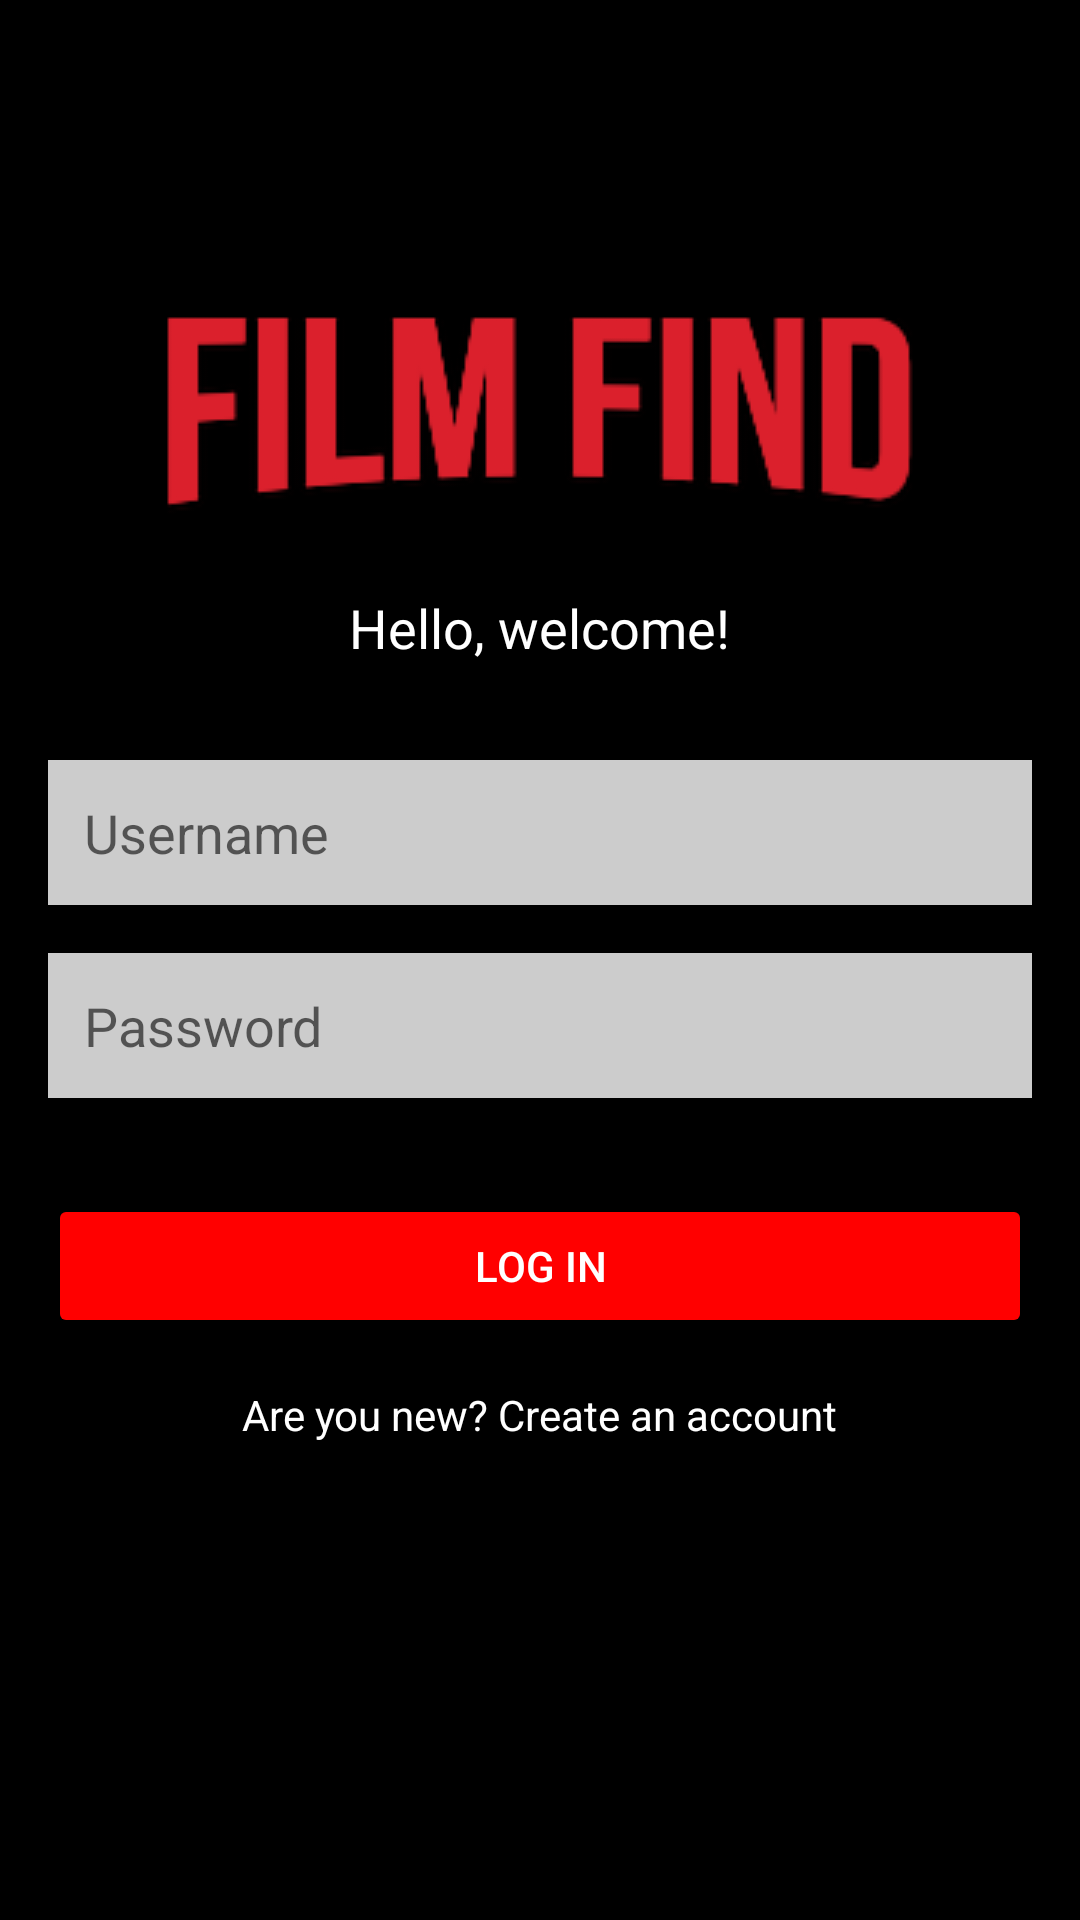

Produce the Android XML layout that renders to this screen, including the resource entries it uses.
<!-- AndroidManifest.xml: application theme Theme.MOBDEVE_Group6_MachineProject -->
<!-- res/layout/activity_login.xml -->
<?xml version="1.0" encoding="utf-8"?>
<RelativeLayout xmlns:android="http://schemas.android.com/apk/res/android"
    android:layout_width="match_parent"
    android:layout_height="match_parent"
    android:background="#000000"
    android:padding="16dp">

    <ImageView
        android:id="@+id/ivAppLogo"
        android:layout_width="wrap_content"
        android:layout_height="wrap_content"
        android:layout_centerHorizontal="true"
        android:layout_marginTop="80dp"
        android:src="@drawable/film_find_logo"/>

    <TextView
        android:id="@+id/tvWelcome"
        android:layout_width="wrap_content"
        android:layout_height="wrap_content"
        android:layout_below="@id/ivAppLogo"
        android:layout_centerHorizontal="true"
        android:text="Hello, welcome!"
        android:textColor="#FFFFFF"
        android:textSize="18sp"
        android:layout_marginTop="16dp"/>

    <EditText
        android:id="@+id/etUsername"
        android:layout_width="match_parent"
        android:layout_height="wrap_content"
        android:layout_below="@id/tvWelcome"
        android:layout_marginTop="32dp"
        android:hint="Username"
        android:background="#CCCCCC"
        android:padding="12dp"/>

    <EditText
        android:id="@+id/etPassword"
        android:layout_width="match_parent"
        android:layout_height="wrap_content"
        android:layout_below="@id/etUsername"
        android:layout_marginTop="16dp"
        android:hint="Password"
        android:background="#CCCCCC"
        android:padding="12dp"
        android:inputType="textPassword"/>

    <Button
        android:id="@+id/btnLogin"
        android:layout_width="match_parent"
        android:layout_height="wrap_content"
        android:layout_below="@id/etPassword"
        android:layout_marginTop="32dp"
        android:text="Log In"
        android:backgroundTint="@color/colorSecondary"
        android:textColor="@color/colorOnSecondary"
        android:padding="12dp"/>

    <TextView
        android:id="@+id/tvCreateAccount"
        android:layout_width="wrap_content"
        android:layout_height="wrap_content"
        android:layout_below="@id/btnLogin"
        android:layout_centerHorizontal="true"
        android:layout_marginTop="16dp"
        android:text="Are you new? Create an account"
        android:textColor="#FFFFFF"
        android:textSize="14sp"/>
</RelativeLayout>
<!-- resources referenced by this layout -->
<resources>
  <color name="colorOnSecondary">#FFFFFF</color>
  <color name="colorSecondary">#FF0000</color>
  <!-- drawable film_find_logo: png bitmap (drawable, 15843 bytes) -->
  <style name="Theme.MOBDEVE_Group6_MachineProject" parent="Theme.MaterialComponents.DayNight.NoActionBar">
          
          <item name="colorPrimary">@color/colorPrimary</item>
          <item name="colorPrimaryVariant">@color/colorPrimaryVariant</item>
          <item name="colorOnPrimary">@color/colorOnPrimary</item>
          
          <item name="colorSecondary">@color/colorSecondary</item>
          <item name="colorSecondaryVariant">@color/colorSecondaryVariant</item>
          <item name="colorOnSecondary">@color/colorOnSecondary</item>
          
          <item name="android:statusBarColor" tools:targetApi="l">@color/colorPrimary</item>
          
      </style>
  <color name="colorPrimary">#000000</color>
  <color name="colorPrimaryVariant">#000000</color>
  <color name="colorOnPrimary">#FFFFFF</color>
  <color name="colorSecondaryVariant">#FF0000</color>
</resources>
